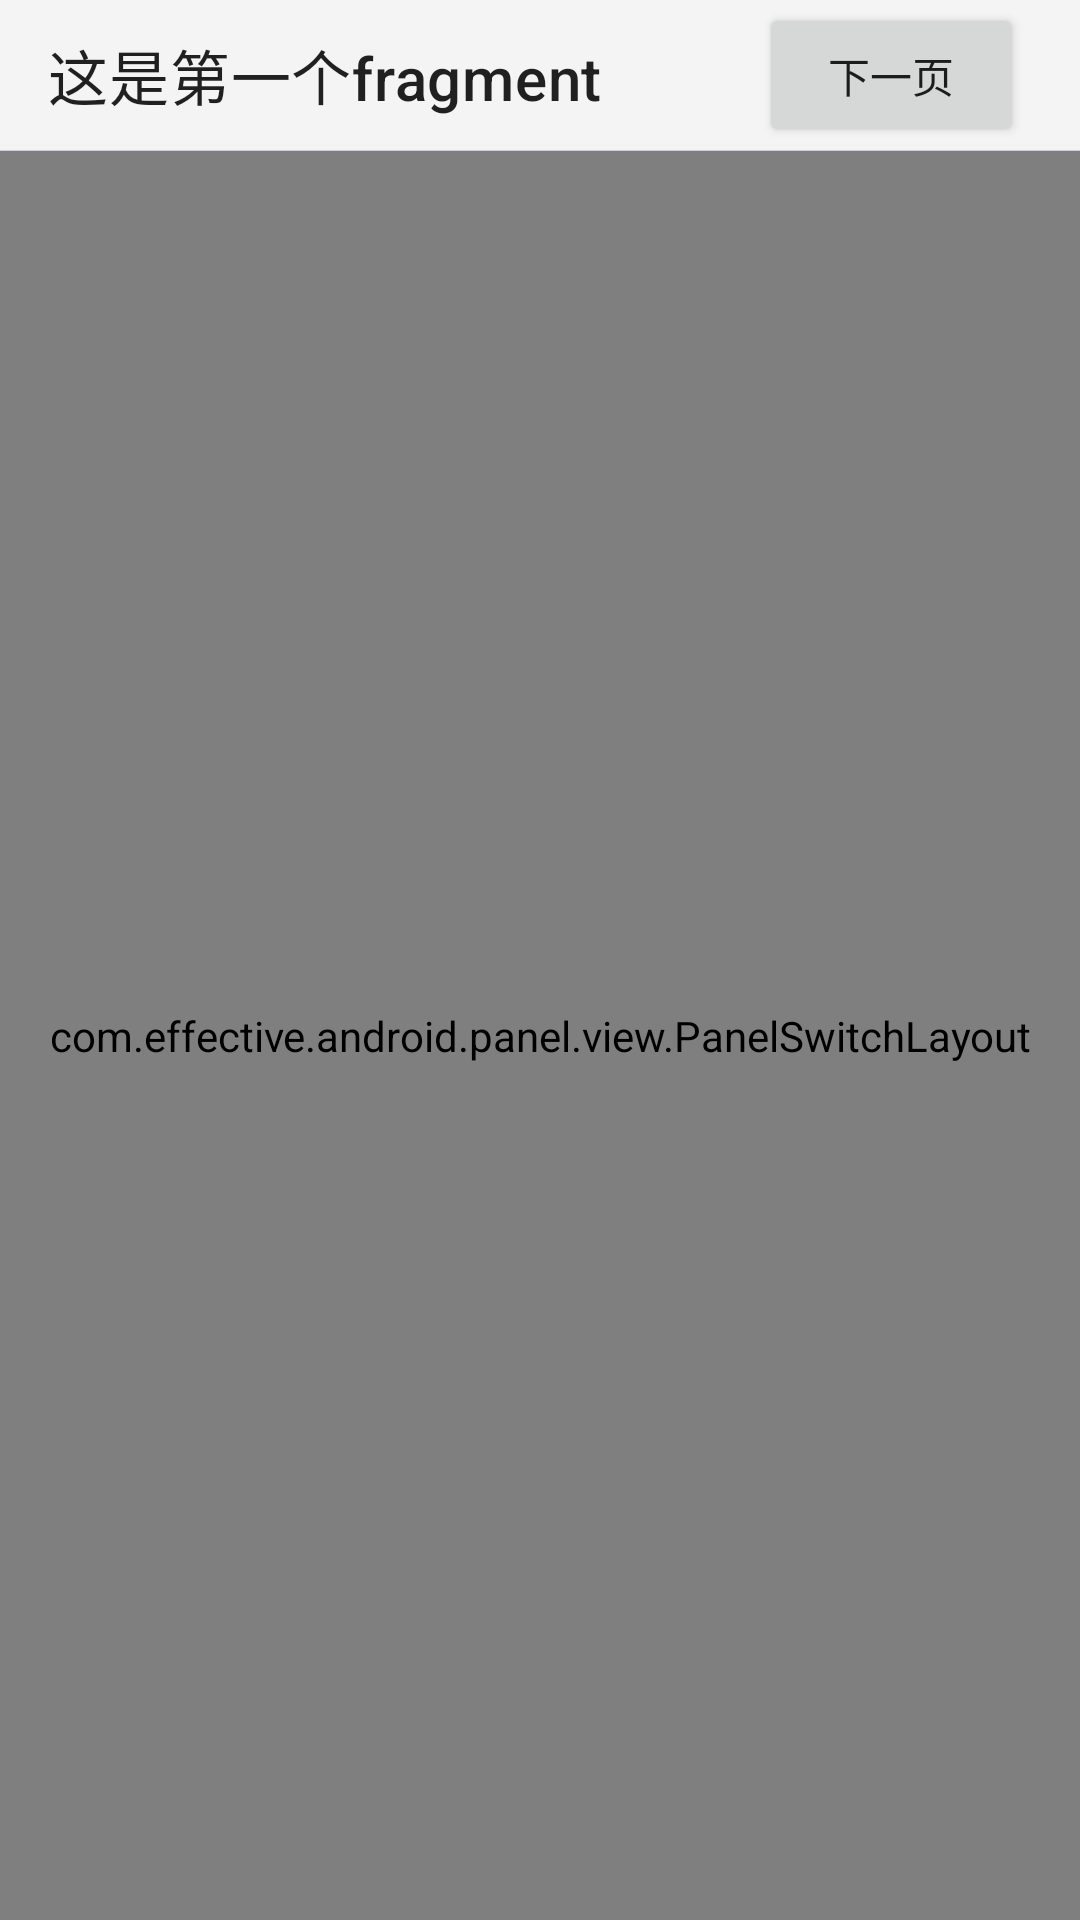

Produce the Android XML layout that renders to this screen, including the resource entries it uses.
<!-- AndroidManifest.xml: application theme Theme.PanelDemo -->
<!-- res/layout/fragment_first.xml -->
<?xml version="1.0" encoding="utf-8"?>
<layout xmlns:android="http://schemas.android.com/apk/res/android"
    xmlns:app="http://schemas.android.com/apk/res-auto"
    xmlns:tools="http://schemas.android.com/tools">

    <data>
        <variable
            name="fragment"
            type="cn.playerjava.paneldemo.FirstFragment" />
    </data>

    <LinearLayout
        android:layout_width="match_parent"
        android:layout_height="match_parent"
        android:orientation="vertical"
        android:background="#f4f4f4"
        tools:context=".communicate.ui.ChatFragment"
        android:fitsSystemWindows="true">

        <androidx.appcompat.widget.Toolbar
            android:id="@+id/toolbar_chat"
            android:layout_width="match_parent"
            android:layout_height="50dp"
            app:title="这是第一个fragment">
            <Button
                android:id="@+id/btn_about_friend"
                android:layout_width="wrap_content"
                android:layout_height="wrap_content"
                android:text="下一页"
                android:layout_gravity="end"
                android:onClick="@{(theView) -> fragment.onGoToNext(theView)}"
                android:src="@drawable/btn_about_friend"
                android:layout_marginEnd="19dp" />
        </androidx.appcompat.widget.Toolbar>

        <View
            android:layout_width="match_parent"
            android:layout_height="1px"
            android:background="#CECED6" />

        <com.effective.android.panel.view.PanelSwitchLayout
            android:layout_width="match_parent"
            android:layout_height="match_parent"
            app:animationSpeed="fast"
            android:orientation="vertical">
            <com.effective.android.panel.view.content.LinearContentContainer
                android:layout_width="match_parent"
                android:layout_height="match_parent"
                android:orientation="vertical"
                app:edit_view="@id/et_input_message"
                app:auto_reset_enable="true">
                <androidx.recyclerview.widget.RecyclerView
                    android:id="@+id/recycler_chat_message"
                    android:layout_width="match_parent"
                    android:layout_height="0dp"
                    android:layout_weight="1" />
                <RelativeLayout
                    android:layout_width="match_parent"
                    android:layout_height="63dp">

                    <View
                        android:layout_width="match_parent"
                        android:layout_height="1px"
                        android:background="#CECED6" />

                    <EditText
                        android:id="@+id/et_input_message"
                        android:layout_width="match_parent"
                        android:layout_height="40dp"
                        android:layout_centerVertical="true"
                        android:paddingStart="8dp"
                        android:text=""
                        android:background="@color/white"
                        android:layout_marginStart="16dp"
                        android:layout_marginEnd="100dp" />

                    <View
                        android:layout_width="match_parent"
                        android:layout_height="1px"
                        android:background="#CECED6"
                        android:layout_alignParentBottom="true" />

                    <ImageButton
                        android:id="@+id/btn_send_menu"
                        android:layout_width="27dp"
                        android:layout_height="27dp"
                        android:layout_marginEnd="16dp"
                        android:src="@drawable/btn_send_menu"
                        android:background="#00000000"
                        android:layout_centerVertical="true"
                        android:layout_alignParentEnd="true" />

                    <ImageButton
                        android:id="@+id/btn_send_face"
                        android:layout_width="27dp"
                        android:layout_height="27dp"
                        android:src="@drawable/btn_send_face"
                        android:background="#00000000"
                        android:layout_toStartOf="@id/btn_send_menu"
                        android:layout_marginEnd="16dp"
                        android:layout_centerVertical="true" />
                </RelativeLayout>
            </com.effective.android.panel.view.content.LinearContentContainer>
            <com.effective.android.panel.view.panel.PanelContainer
                android:id="@+id/panel_container"
                android:layout_width="match_parent"
                android:layout_height="wrap_content">
                <com.effective.android.panel.view.panel.PanelView
                    android:id="@+id/panel_emotion"
                    android:layout_width="match_parent"
                    android:layout_height="match_parent"
                    app:panel_layout="@layout/panel_send"
                    app:panel_trigger="@id/btn_send_menu"/>
            </com.effective.android.panel.view.panel.PanelContainer>
        </com.effective.android.panel.view.PanelSwitchLayout>
    </LinearLayout>
</layout>
<!-- res/layout/panel_send.xml (included above) -->
<?xml version="1.0" encoding="utf-8"?>
<androidx.constraintlayout.widget.ConstraintLayout xmlns:android="http://schemas.android.com/apk/res/android"
    xmlns:app="http://schemas.android.com/apk/res-auto"
    xmlns:tools="http://schemas.android.com/tools"
    android:layout_width="match_parent"
    android:layout_height="220dp">

    <LinearLayout
        android:layout_width="wrap_content"
        android:layout_height="wrap_content"
        android:orientation="vertical"
        app:layout_constraintBottom_toBottomOf="parent"
        app:layout_constraintEnd_toStartOf="@+id/guideline6"
        app:layout_constraintStart_toStartOf="parent"
        app:layout_constraintTop_toTopOf="parent" >
        <ImageButton
            android:layout_width="50dp"
            android:layout_height="50dp"/>
        <TextView
            android:layout_width="wrap_content"
            android:layout_height="wrap_content"
            android:text="图片"
            android:layout_gravity="center_horizontal"
            android:layout_marginTop="8dp"/>
    </LinearLayout>

    <LinearLayout
        android:layout_width="wrap_content"
        android:layout_height="wrap_content"
        android:orientation="vertical"
        app:layout_constraintBottom_toBottomOf="parent"
        app:layout_constraintEnd_toEndOf="parent"
        app:layout_constraintStart_toStartOf="@+id/guideline6"
        app:layout_constraintTop_toTopOf="parent" >
        <ImageButton
            android:layout_width="50dp"
            android:layout_height="50dp"/>
        <TextView
            android:layout_width="wrap_content"
            android:layout_height="wrap_content"
            android:text="文件"
            android:layout_gravity="center_horizontal"
            android:layout_marginTop="8dp"/>
    </LinearLayout>

    <androidx.constraintlayout.widget.Guideline
        android:id="@+id/guideline6"
        android:layout_width="wrap_content"
        android:layout_height="wrap_content"
        android:orientation="vertical"
        app:layout_constraintGuide_percent="0.5" />
</androidx.constraintlayout.widget.ConstraintLayout>
<!-- resources referenced by this layout -->
<resources>
  <!-- drawable btn_about_friend: png bitmap (drawable-xxhdpi, 2237 bytes) -->
  <!-- drawable btn_send_face: png bitmap (drawable-xxhdpi, 3160 bytes) -->
  <!-- drawable btn_send_menu: png bitmap (drawable-xxhdpi, 2743 bytes) -->
  <style name="Theme.PanelDemo" parent="Theme.MaterialComponents.DayNight.NoActionBar">
          
          <item name="colorPrimary">@color/purple_500</item>
          <item name="colorPrimaryVariant">@color/purple_700</item>
          <item name="colorOnPrimary">@color/white</item>
          
          <item name="colorSecondary">@color/teal_200</item>
          <item name="colorSecondaryVariant">@color/teal_700</item>
          <item name="colorOnSecondary">@color/black</item>
          
          <item name="android:statusBarColor" tools:targetApi="l">?attr/colorPrimaryVariant</item>
          
      </style>
  <!-- not gathered from this repository: default colours our renderer supplied (Android Studio template values) -->
  <color name="purple_500">#FF6200EE</color>
  <color name="purple_700">#FF3700B3</color>
  <color name="teal_200">#FF03DAC5</color>
  <color name="teal_700">#FF018786</color>
  <color name="black">#FF000000</color>
  <color name="white">#FFFFFFFF</color>
</resources>
